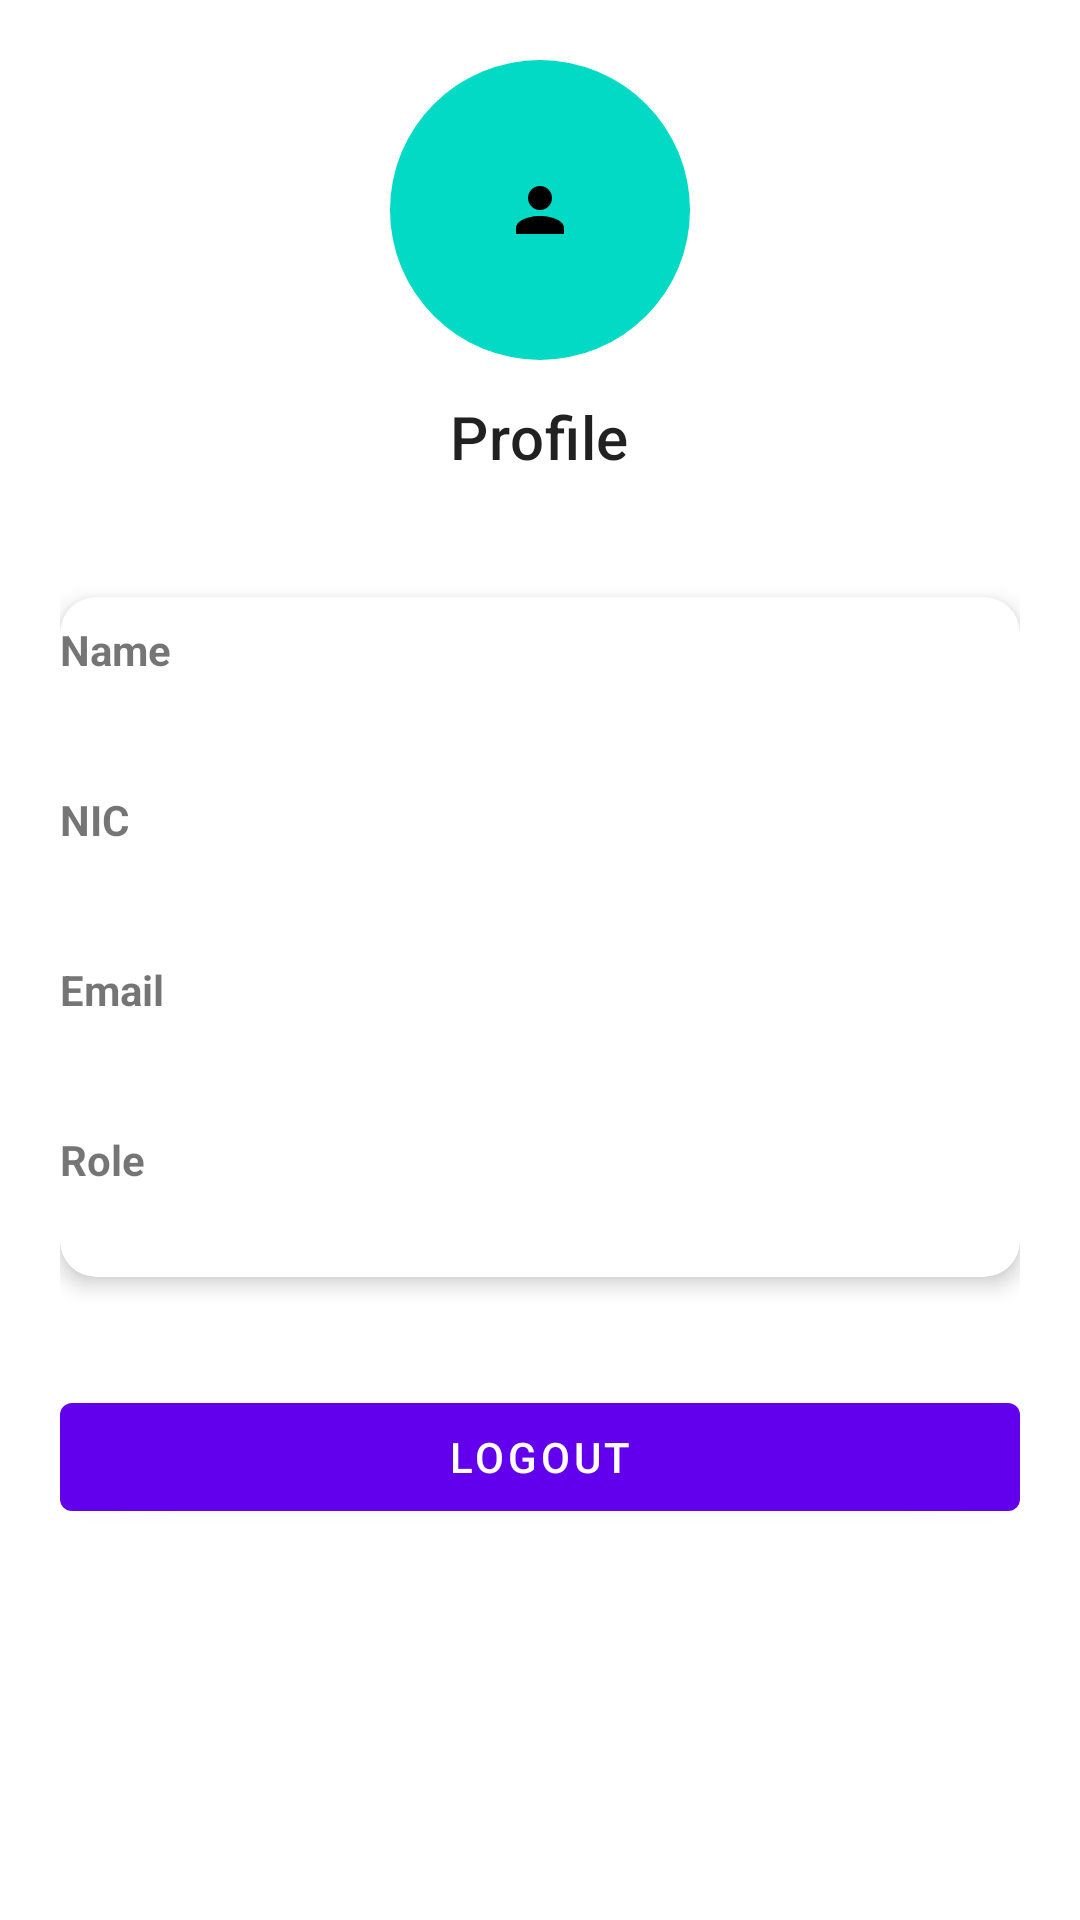

Produce the Android XML layout that renders to this screen, including the resource entries it uses.
<!-- AndroidManifest.xml: application theme Theme.EVConnect -->
<!-- res/layout/fragment_profile.xml -->
<?xml version="1.0" encoding="utf-8"?>
<ScrollView xmlns:android="http://schemas.android.com/apk/res/android"
    android:layout_width="match_parent"
    android:layout_height="match_parent"
    xmlns:app="http://schemas.android.com/apk/res-auto"
    android:padding="20dp">

    <LinearLayout
        android:orientation="vertical"
        android:layout_width="match_parent"
        android:layout_height="wrap_content"
        android:gravity="center_horizontal">   

        
        <LinearLayout
            android:layout_width="wrap_content"
            android:layout_height="wrap_content"
            android:gravity="center"
            android:orientation="vertical"
            android:paddingBottom="24dp">

            
            <ImageView
                android:id="@+id/imgAvatar"
                android:layout_width="100dp"
                android:layout_height="100dp"
                android:src="@drawable/ic_person"
                android:background="@drawable/circle_background"
                android:scaleType="centerInside"
                android:padding="16dp" />

            
            <TextView
                android:layout_width="wrap_content"
                android:layout_height="wrap_content"
                android:text="Profile"
                android:textAppearance="?attr/textAppearanceHeadline6"
                android:layout_marginTop="12dp"/>
        </LinearLayout>

        
        <androidx.cardview.widget.CardView
            android:layout_width="match_parent"
            android:layout_height="wrap_content"
            android:layout_marginTop="16dp"
            android:layout_marginBottom="16dp"
            android:padding="16dp"
            app:cardCornerRadius="12dp"
            app:cardElevation="4dp">

            <LinearLayout
                android:layout_width="match_parent"
                android:layout_height="wrap_content"
                android:orientation="vertical">

                
                <TextView
                    android:layout_width="match_parent"
                    android:layout_height="wrap_content"
                    android:text="Name"
                    android:textStyle="bold"
                    android:textSize="14sp"
                    android:paddingTop="8dp"/>
                <TextView
                    android:id="@+id/tvName"
                    android:layout_width="match_parent"
                    android:layout_height="wrap_content"
                    android:textSize="16sp"
                    android:paddingBottom="8dp"/>

                
                <TextView
                    android:layout_width="match_parent"
                    android:layout_height="wrap_content"
                    android:text="NIC"
                    android:textStyle="bold"
                    android:textSize="14sp"
                    android:paddingTop="8dp"/>
                <TextView
                    android:id="@+id/tvNic"
                    android:layout_width="match_parent"
                    android:layout_height="wrap_content"
                    android:textSize="16sp"
                    android:paddingBottom="8dp"/>

                
                <TextView
                    android:layout_width="match_parent"
                    android:layout_height="wrap_content"
                    android:text="Email"
                    android:textStyle="bold"
                    android:textSize="14sp"
                    android:paddingTop="8dp"/>
                <TextView
                    android:id="@+id/tvEmail"
                    android:layout_width="match_parent"
                    android:layout_height="wrap_content"
                    android:textSize="16sp"
                    android:paddingBottom="8dp"/>

                
                <TextView
                    android:layout_width="match_parent"
                    android:layout_height="wrap_content"
                    android:text="Role"
                    android:textStyle="bold"
                    android:textSize="14sp"
                    android:paddingTop="8dp"/>
                <TextView
                    android:id="@+id/tvRole"
                    android:layout_width="match_parent"
                    android:layout_height="wrap_content"
                    android:textSize="16sp"
                    android:paddingBottom="8dp"/>

            </LinearLayout>
        </androidx.cardview.widget.CardView>

        
        <com.google.android.material.button.MaterialButton
            android:id="@+id/btnLogout"
            android:layout_width="match_parent"
            android:layout_height="wrap_content"
            android:text="Logout"
            style="@style/Widget.MaterialComponents.Button"
            android:layout_marginTop="20dp"/>

    </LinearLayout>
</ScrollView>
<!-- resources referenced by this layout -->
<resources>
  <!-- drawable circle_background (drawable) -->
  <?xml version="1.0" encoding="utf-8"?>
  <shape xmlns:android="http://schemas.android.com/apk/res/android"
      android:shape="oval">
      <solid android:color="@color/teal_200"/> 
  </shape>
  <!-- drawable ic_person (drawable) -->
  <?xml version="1.0" encoding="utf-8"?>
  <vector xmlns:android="http://schemas.android.com/apk/res/android"
      android:width="24dp"
      android:height="24dp"
      android:viewportWidth="24"
      android:viewportHeight="24"
      android:tint="?attr/colorOnBackground">
  
      
      <path
          android:fillColor="@android:color/white"
          android:pathData="M12,12c2.21,0 4,-1.79 4,-4s-1.79,-4 -4,-4 -4,1.79 -4,4 1.79,4 4,4z"/>
  
      
      <path
          android:fillColor="@android:color/white"
          android:pathData="M12,14c-4.42,0 -8,1.79 -8,4v2h16v-2c0,-2.21 -3.58,-4 -8,-4z"/>
  </vector>
  <style name="Theme.EVConnect" parent="Theme.MaterialComponents.DayNight.NoActionBar">
          
          <item name="colorPrimary">@color/purple_500</item>
          <item name="colorPrimaryVariant">@color/purple_700</item>
          <item name="colorOnPrimary">@color/white</item>
          
          <item name="colorSecondary">@color/teal_200</item>
          <item name="colorSecondaryVariant">@color/teal_700</item>
          <item name="colorOnSecondary">@color/black</item>
          
          <item name="android:statusBarColor">?attr/colorPrimaryVariant</item>
          
      </style>
  <!-- not gathered from this repository: default colours our renderer supplied (Android Studio template values) -->
  <color name="purple_500">#FF6200EE</color>
  <color name="purple_700">#FF3700B3</color>
  <color name="teal_200">#FF03DAC5</color>
  <color name="teal_700">#FF018786</color>
  <color name="black">#FF000000</color>
  <color name="white">#FFFFFFFF</color>
</resources>
